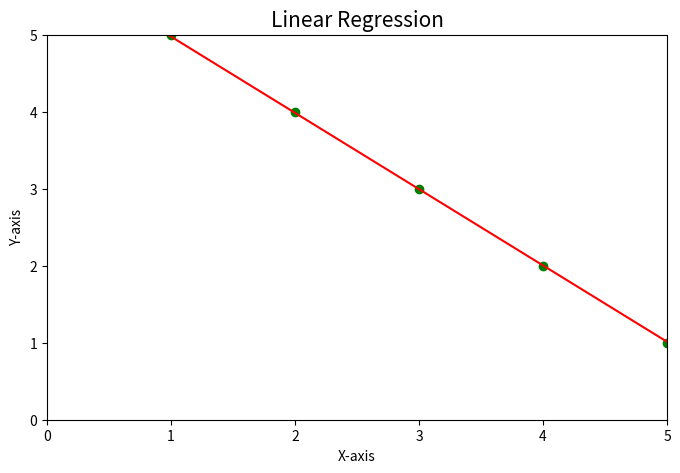

Reproduce this figure in Python.
import numpy as np
import time
import matplotlib.pyplot as plt

# Actual X and y values
points = np.array([[5,1],[4,2],[3,3],[2,4],[1,5]])
m = len(points)

#learning rate
rate = 0.1

# X values appended with 1 and y values
X = np.empty(shape=[2,m])
y = np.empty(shape=[m])


for i in range(m):
    temp = np.insert(np.delete(points[i],1,0),0,1)
    y[i] = points[i][1]
    temp = temp.transpose()
    #X[0][i] = temp[0]
    #X[1][i] = temp[1]
    X[:,i] = temp

#initial parameters
theta = np.zeros(shape=[2])

#cost function
def cost():
    cost = 0
    for i in range(m):
        y_pred = np.dot(theta,X[:,i])
        cost =  cost + (y_pred - y[i])**2

    cost = cost/(2*m)
    print("cost",cost)
    return cost

#for plotting
plt.ion()
fig,ax = plt.subplots(figsize=[8,5])
ax.set_xlim(0, max(X[1]))
ax.set_ylim(0, max(y))
line1,= ax.plot(X[1], np.zeros(m),color = 'r')
scatter1= ax.scatter(X[1],y,color = 'g')
plt.title("Linear Regression", fontsize=15)
plt.xlabel("X-axis")
plt.ylabel("Y-axis")

#updating theta until cost = 0
while(cost()>=0.0001):    
    diff0 = 0
    diff1 = 0
    y_pred = np.empty(shape=[m])
    for i in range(m):
        y_pred[i] = np.dot(theta,X[:,i])
        diff0 = diff0 + (y_pred[i] - y[i])
        diff1 =  diff1 + (y_pred[i] - y[i])*X[1][i]

    #temp_X = np.insert(X[1],-1,0)
    #y_pred = np.insert(y_pred,-1,np.dot(theta,np.zeros(shape=(2,1))))

    line1.set_xdata(np.append(X[1],0))
    line1.set_ydata(np.append(y_pred,np.dot(theta,[1,0])))
        
    theta[0] = theta[0] - rate/m*diff0
    theta[1] = theta[1] - rate/m*diff1
    #print("thetas : ",theta[0]," ",theta[1])
    #print(temp_X,y_pred)

    
    fig.canvas.draw()
    fig.canvas.flush_events()
    #time.sleep(0.1)

print("final theta1",theta[0],theta[1])




